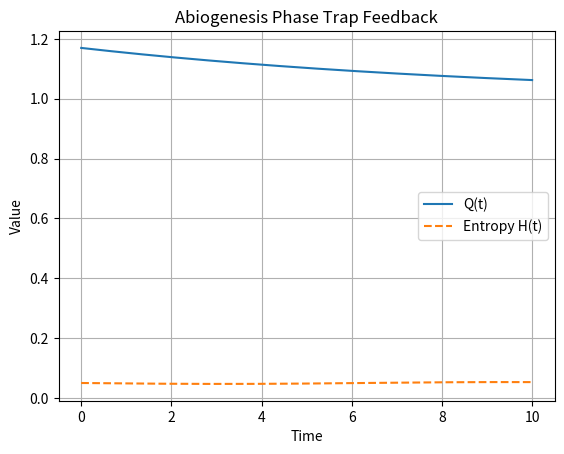

Here is the Python script that generated this plot: (Note: this script raises an exception after producing the figure.)
"""
Simulation 39: Abiogenesis Phase Trap
Domain: Biophysics / Origin of Life
Source: URFT Whitepaper — Simulation Index p.59
Key Principle: Recursive coherence loop initiates Q-index feedback
Expected Result: Q = 1.17; entropy reduction ΔH = -0.031
"""

import numpy as np
import matplotlib.pyplot as plt

time = np.linspace(0, 10, 1000)
Q = 1.0 + 0.17 * np.exp(-0.1 * time)
entropy = 0.05 - 0.0031 * np.sin(0.5 * time)

plt.plot(time, Q, label='Q(t)')
plt.plot(time, entropy, label='Entropy H(t)', linestyle='dashed')
plt.title('Abiogenesis Phase Trap Feedback')
plt.xlabel('Time'); plt.ylabel('Value')
plt.legend(); plt.grid(True)

plt.savefig('../figures/sim39_abiogenesis_phase_trap.png', dpi=300)
plt.show()
